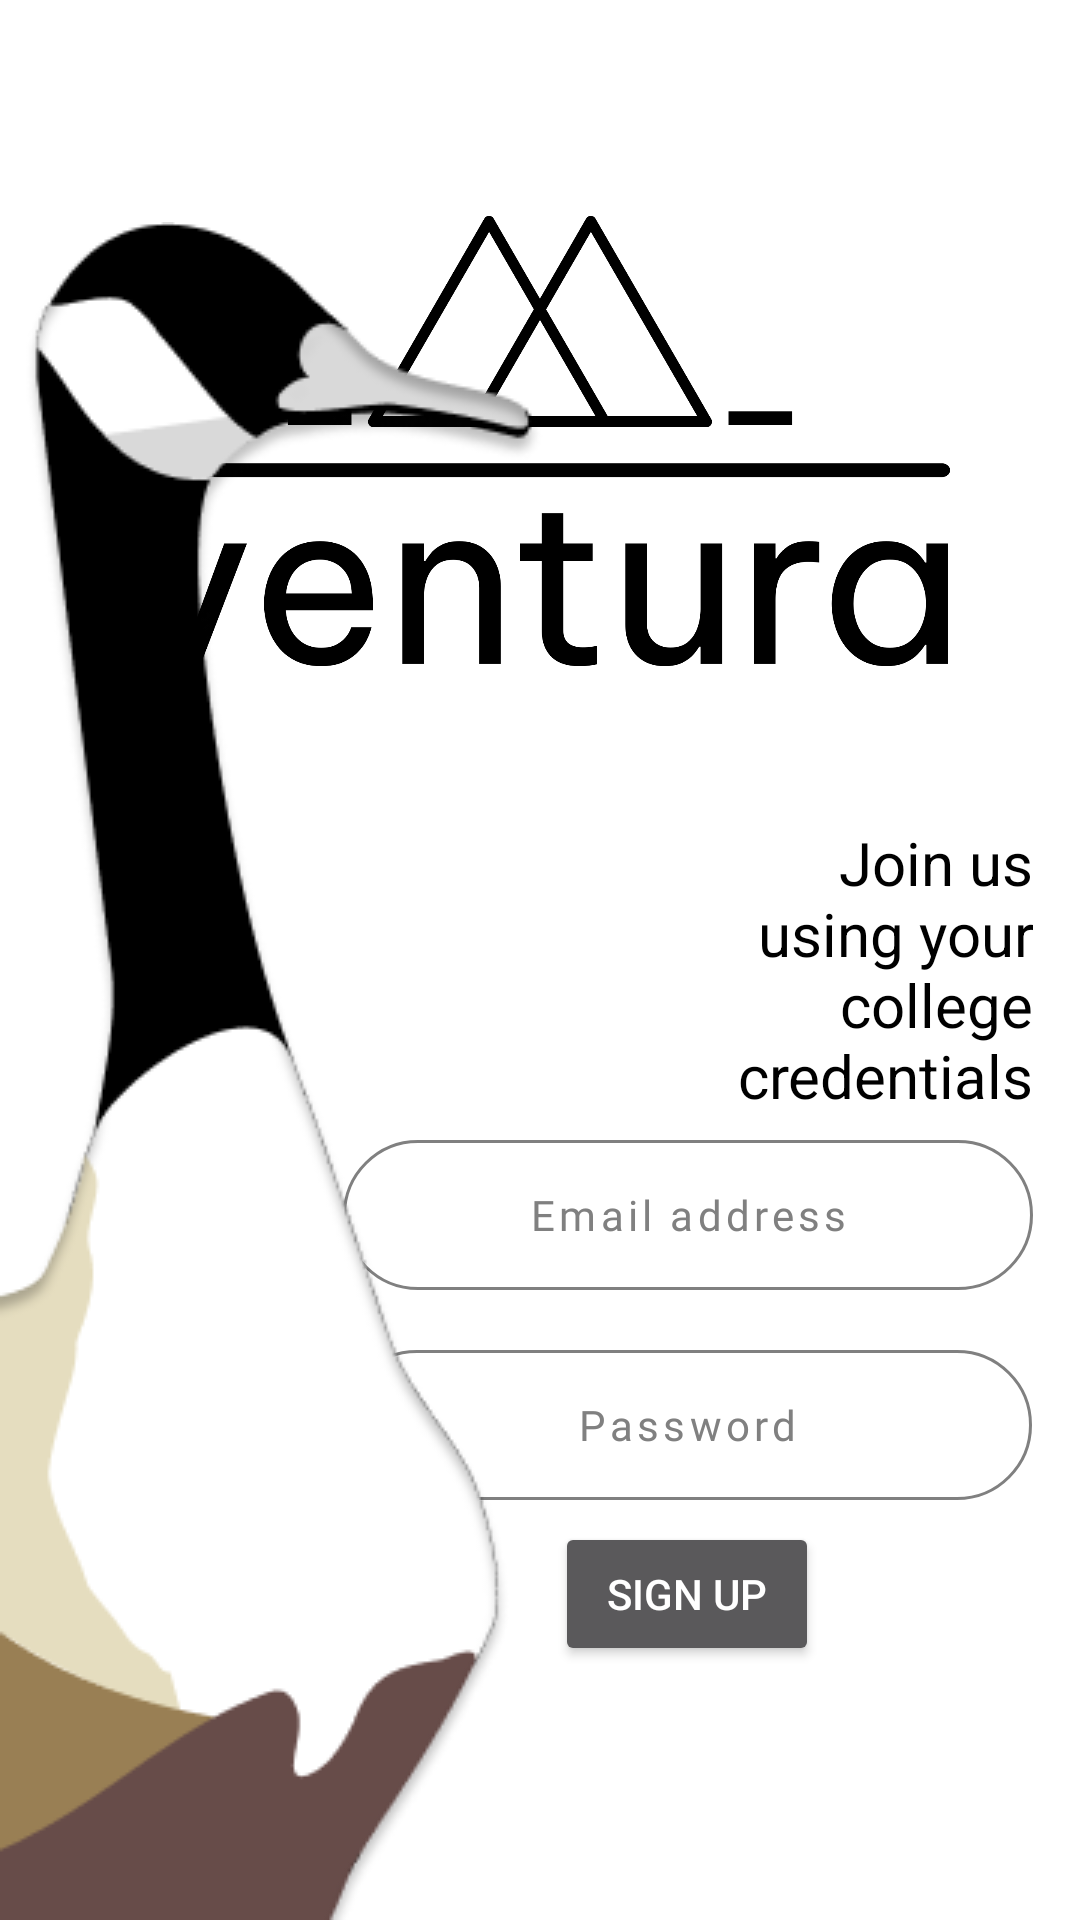

Android layout source for this screen:
<!-- AndroidManifest.xml: application theme Theme.Ventura -->
<!-- res/layout/activity_signup.xml -->
<?xml version="1.0" encoding="utf-8"?>
<androidx.constraintlayout.widget.ConstraintLayout xmlns:android="http://schemas.android.com/apk/res/android"
    xmlns:app="http://schemas.android.com/apk/res-auto"
    xmlns:tools="http://schemas.android.com/tools"
    android:layout_width="match_parent"
    android:layout_height="match_parent"
    android:background="@color/white"
    android:theme="@style/Theme.AppCompat">

    <EditText
        android:id="@+id/editTextEmail"
        android:layout_width="230dp"
        android:layout_height="50dp"
        android:layout_marginTop="380dp"
        android:background="@drawable/edittext_background"
        android:fontFamily="@font/lato_light"
        android:hint="Email address"
        android:inputType="textEmailAddress"
        android:letterSpacing="0.1"
        android:textAlignment="center"
        android:textColor="@color/black"
        android:textColorHint="#808080"
        android:textSize="14sp"
        app:layout_constraintEnd_toEndOf="parent"
        app:layout_constraintHorizontal_bias="0.879"
        app:layout_constraintStart_toStartOf="parent"
        app:layout_constraintTop_toTopOf="parent" />

    <EditText
        android:id="@+id/editTextPassword"
        style="@android:style/Widget.Holo.EditText"
        android:layout_width="230dp"
        android:layout_height="50dp"
        android:layout_marginTop="20dp"
        android:background="@drawable/edittext_background"
        android:fontFamily="@font/lato_light"
        android:hint="Password"
        android:inputType="textPassword"
        android:letterSpacing="0.1"
        android:textAlignment="center"
        android:textColor="@color/black"
        android:textColorHint="#808080"
        android:textSize="14sp"
        app:layout_constraintEnd_toEndOf="parent"
        app:layout_constraintHorizontal_bias="0.878"
        app:layout_constraintStart_toStartOf="parent"
        app:layout_constraintTop_toBottomOf="@+id/editTextEmail" />

    <Button
        android:id="@+id/buttonSignUp"
        android:layout_width="wrap_content"
        android:layout_height="wrap_content"
        android:text="Sign Up"
        app:layout_constraintBottom_toBottomOf="parent"
        app:layout_constraintEnd_toEndOf="@+id/editTextPassword"
        app:layout_constraintStart_toStartOf="@+id/editTextPassword"
        app:layout_constraintTop_toBottomOf="@+id/editTextPassword"
        app:layout_constraintVertical_bias="0.081" />

    <TextView
        android:id="@+id/textViewOffline"
        android:layout_width="match_parent"
        android:layout_height="wrap_content"
        android:background="#000000"
        android:gravity="center"
        android:text="You're offline!"
        android:textColor="#FFFFFF"
        android:textSize="18sp"
        android:visibility="gone"
        app:layout_constraintEnd_toEndOf="parent" />


    <TextView
        android:id="@+id/textView"
        android:layout_width="108dp"
        android:layout_height="106dp"
        android:text="Join us using your college credentials"
        android:textAlignment="textEnd"
        android:textColor="@color/black"
        android:textSize="20sp"
        app:layout_constraintBottom_toTopOf="@+id/editTextEmail"
        app:layout_constraintEnd_toEndOf="@+id/editTextEmail"
        app:layout_constraintTop_toTopOf="@+id/imageView3"
        app:layout_constraintVertical_bias="1" />

    <ImageView
        android:id="@+id/imageView7"
        android:layout_width="300dp"
        android:layout_height="150dp"
        android:src="@drawable/ventura_tittle"
        app:layout_constraintBottom_toTopOf="@+id/textView"
        app:layout_constraintEnd_toEndOf="parent"
        app:layout_constraintStart_toStartOf="parent"
        app:layout_constraintTop_toTopOf="@+id/guideline" />

    <ImageView
        android:id="@+id/imageView3"
        android:layout_width="wrap_content"
        android:layout_height="wrap_content"
        android:src="@drawable/neckgoose"
        app:layout_constraintBottom_toBottomOf="parent"
        app:layout_constraintEnd_toEndOf="parent"
        app:layout_constraintHorizontal_bias="0.0"
        app:layout_constraintStart_toStartOf="parent"
        app:layout_constraintTop_toTopOf="parent"
        app:layout_constraintVertical_bias="1.0" />

    <androidx.constraintlayout.widget.Guideline
        android:id="@+id/guideline"
        android:layout_width="wrap_content"
        android:layout_height="wrap_content"
        android:orientation="horizontal"
        app:layout_constraintGuide_begin="20dp" />

</androidx.constraintlayout.widget.ConstraintLayout>
<!-- resources referenced by this layout -->
<resources>
  <color name="black">#FF000000</color>
  <color name="white">#FFFFFFFF</color>
  <!-- drawable edittext_background (drawable) -->
  <?xml version="1.0" encoding="utf-8"?>
  <shape xmlns:android="http://schemas.android.com/apk/res/android">
      <solid android:color="@android:color/transparent" />
      <stroke
          android:width="1dp"
      android:color="@color/grey" />
      <corners android:radius="100dp" />
  </shape>
  <!-- drawable neckgoose: png bitmap (drawable, 22083 bytes) -->
  <!-- drawable ventura_tittle: png bitmap (drawable, 35893 bytes) -->
  <style name="Theme.Ventura" parent="android:Theme.Material.Light.NoActionBar" />
  <color name="grey">#808080</color>
</resources>
